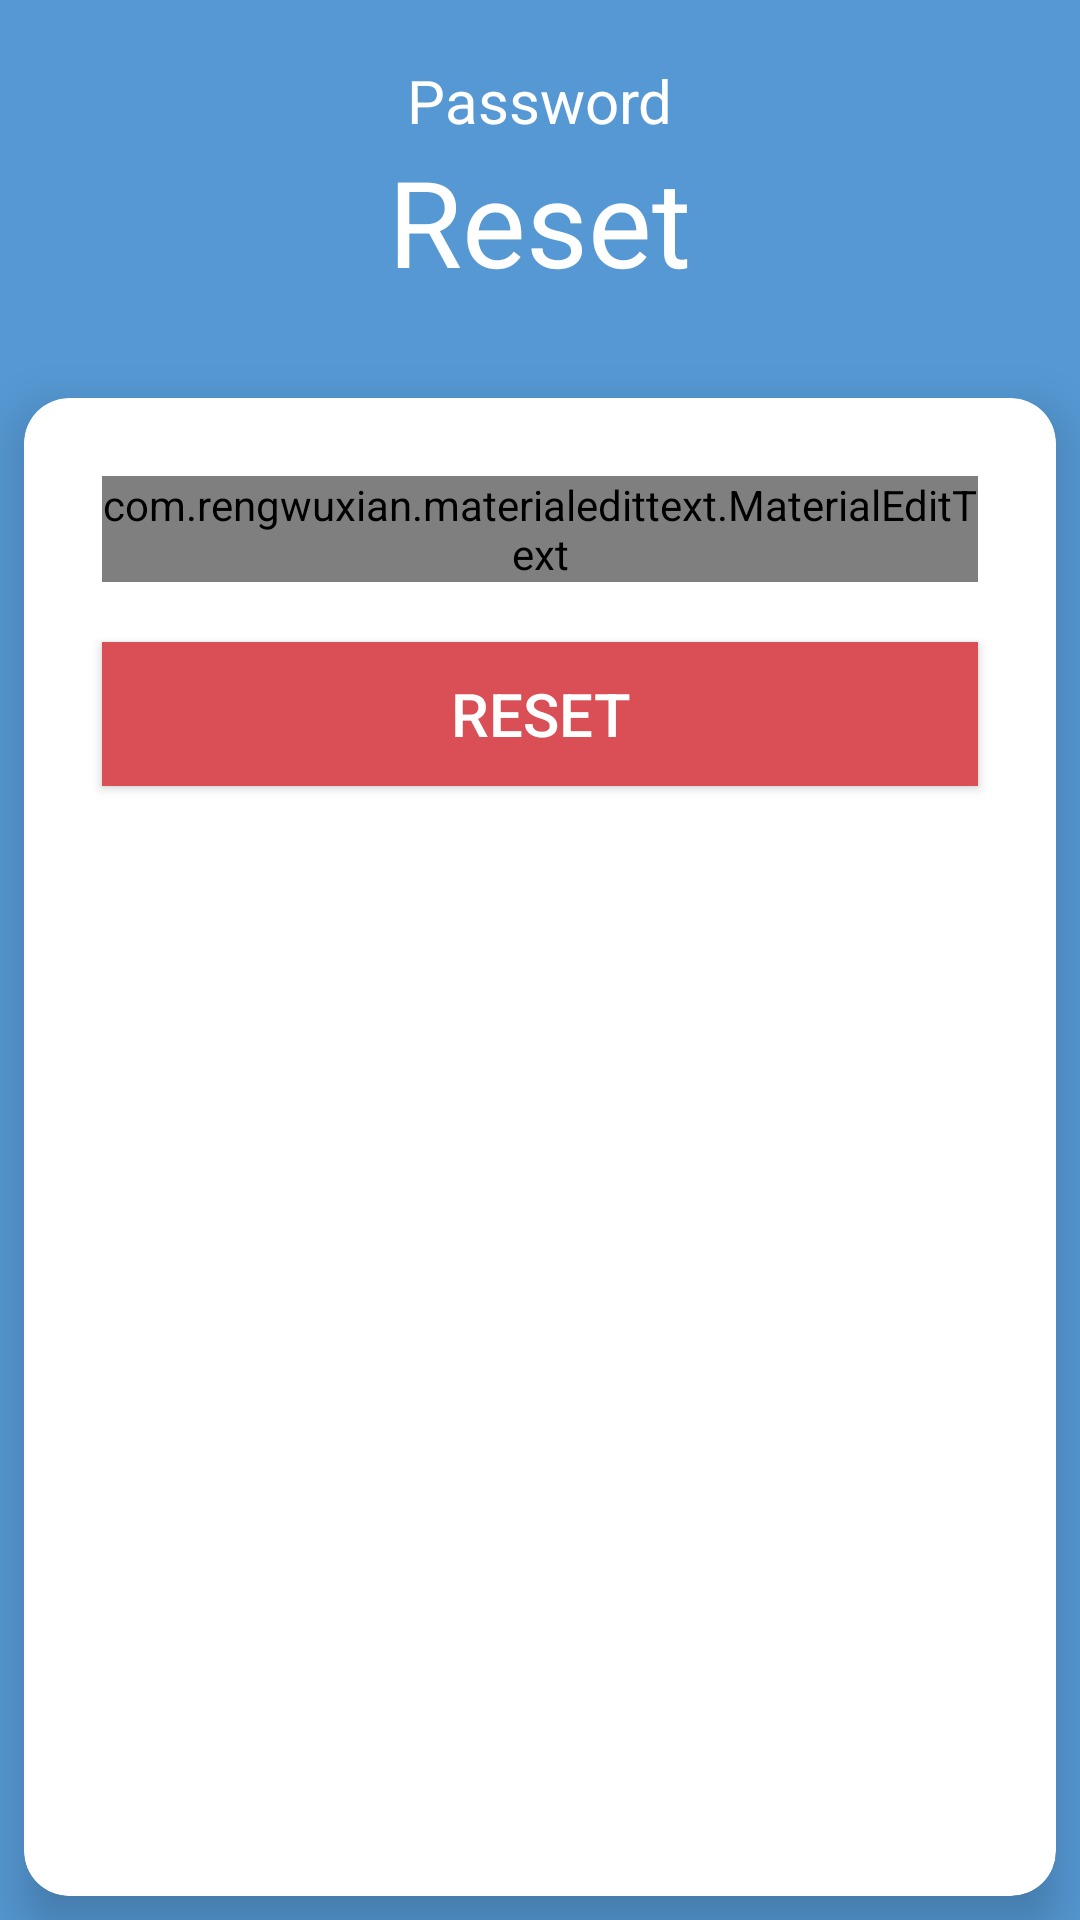

Produce the Android XML layout that renders to this screen, including the resource entries it uses.
<!-- AndroidManifest.xml: application theme AppTheme -->
<!-- res/layout/activity_for_got_password.xml -->
<?xml version="1.0" encoding="utf-8"?>
<LinearLayout xmlns:android="http://schemas.android.com/apk/res/android"
    xmlns:app="http://schemas.android.com/apk/res-auto"
    android:layout_width="match_parent"
    android:layout_height="match_parent"
    android:background="@color/colorPrimary"
    android:orientation="vertical">

    <LinearLayout
        android:layout_width="match_parent"
        android:layout_height="0dp"
        android:layout_weight="0.2"
        android:background="@color/colorPrimary"
        android:orientation="vertical">

        <TextView
            android:layout_width="wrap_content"
            android:layout_height="wrap_content"
            android:layout_gravity="center"
            android:layout_marginTop="20dp"
            android:text="Password"
            android:textColor="#ffffff"
            android:textSize="20sp" />

        <TextView
            android:layout_width="wrap_content"
            android:layout_height="wrap_content"
            android:layout_gravity="center"
            android:text="Reset"
            android:textColor="#ffffff"
            android:textSize="40sp" />
    </LinearLayout>

    <androidx.cardview.widget.CardView
        android:id="@+id/info_login"
        android:layout_width="match_parent"
        android:layout_height="0dp"
        android:layout_margin="8dp"
        android:layout_weight="0.8"
        app:cardCornerRadius="15dp"
        app:cardElevation="10dp">

        <LinearLayout
            android:layout_width="match_parent"
            android:layout_height="wrap_content"
            android:orientation="vertical"
            android:padding="16dp">

            <com.rengwuxian.materialedittext.MaterialEditText
                android:id="@+id/resetemail"
                android:layout_width="match_parent"
                android:layout_height="wrap_content"
                android:hint="Email"
                android:layout_margin="10dp"
                android:textColor="#000000"
                android:textColorHint="#000000"
                android:textSize="24sp"
                app:met_baseColor="#000000"
                app:met_floatingLabel="highlight"
                app:met_primaryColor="#000000"
                app:met_singleLineEllipsis="true" />



            <Button
                android:id="@+id/btn_reset"
                android:layout_width="match_parent"
                android:layout_height="wrap_content"
                android:text="Reset"
                android:layout_margin="10dp"
                android:textColor="#ffffff"
                android:textSize="20sp"
                android:background="@color/intro_heading"/>

        </LinearLayout>
    </androidx.cardview.widget.CardView>
</LinearLayout>
<!-- resources referenced by this layout -->
<resources>
  <color name="colorPrimary">#5598D3</color>
  <color name="intro_heading">#DA4E56</color>
  <style name="AppTheme" parent="Theme.AppCompat.Light.NoActionBar">
          
          <item name="colorPrimary">@color/colorPrimary</item>
          <item name="colorPrimaryDark">@color/colorPrimaryDark</item>
          <item name="colorAccent">@color/colorAccent</item>
      </style>
  <color name="colorPrimaryDark">#5598D3</color>
  <color name="colorAccent">#ffffff</color>
</resources>
